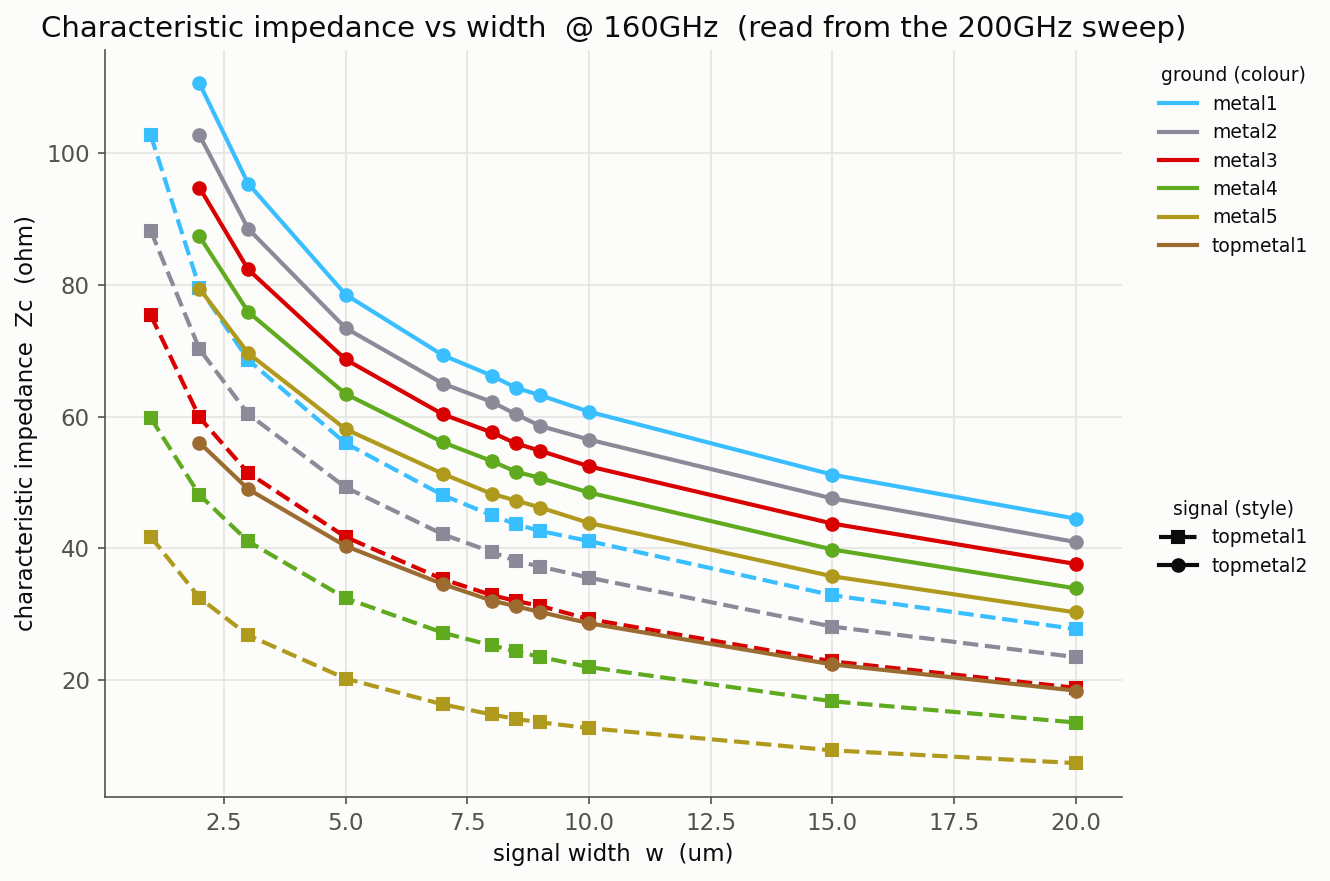

The table this chart was drawn from, first rows:
signal, ground, width_um, Zc
topmetal1, metal1, 1.0, 102.8
topmetal1, metal1, 2.0, 79.58
topmetal1, metal1, 3.0, 68.62
topmetal1, metal1, 5.0, 55.93
topmetal1, metal1, 7.0, 48.03
topmetal1, metal1, 8.0, 44.99
topmetal1, metal1, 8.5, 43.62
topmetal1, metal1, 9.0, 42.6
topmetal1, metal1, 10.0, 41.06
topmetal1, metal1, 15.0, 32.82
topmetal1, metal1, 20.0, 27.68
topmetal2, metal1, 2.0, 110.6
topmetal2, metal1, 3.0, 95.41
topmetal2, metal1, 5.0, 78.55
topmetal2, metal1, 7.0, 69.32
topmetal2, metal1, 8.0, 66.23
topmetal2, metal1, 8.5, 64.37
topmetal2, metal1, 9.0, 63.23
topmetal2, metal1, 10.0, 60.74
topmetal2, metal1, 15.0, 51.16
topmetal2, metal1, 20.0, 44.47
topmetal1, metal2, 1.0, 88.25
topmetal1, metal2, 2.0, 70.24
topmetal1, metal2, 3.0, 60.38
topmetal1, metal2, 5.0, 49.23
topmetal1, metal2, 7.0, 42.09
topmetal1, metal2, 8.0, 39.41
topmetal1, metal2, 8.5, 38.04
topmetal1, metal2, 9.0, 37.18
topmetal1, metal2, 10.0, 35.5
topmetal1, metal2, 15.0, 28.05
topmetal1, metal2, 20.0, 23.41
topmetal2, metal2, 2.0, 102.8
topmetal2, metal2, 3.0, 88.56
topmetal2, metal2, 5.0, 73.46
topmetal2, metal2, 7.0, 65
topmetal2, metal2, 8.0, 62.24
topmetal2, metal2, 8.5, 60.35
topmetal2, metal2, 9.0, 58.56
topmetal2, metal2, 10.0, 56.5
topmetal2, metal2, 15.0, 47.55
topmetal2, metal2, 20.0, 40.91
topmetal1, metal3, 1.0, 75.4
topmetal1, metal3, 2.0, 59.86
topmetal1, metal3, 3.0, 51.43
topmetal1, metal3, 5.0, 41.69
topmetal1, metal3, 7.0, 35.26
topmetal1, metal3, 8.0, 32.86
topmetal1, metal3, 8.5, 31.95
topmetal1, metal3, 9.0, 31.2
topmetal1, metal3, 10.0, 29.2
topmetal1, metal3, 15.0, 22.77
topmetal1, metal3, 20.0, 18.74
topmetal2, metal3, 2.0, 94.81
topmetal2, metal3, 3.0, 82.36
topmetal2, metal3, 5.0, 68.68
topmetal2, metal3, 7.0, 60.33
topmetal2, metal3, 8.0, 57.59
topmetal2, metal3, 8.5, 55.9
topmetal2, metal3, 9.0, 54.8
... 55 more rows
